Run: headless pygame with SDL's dummy video driver; simulated clock (each Clock.tick advances the game by its frame time, no real sleeping); random seed 0; keys injected as events and as key.get_pressed() state; no mouse input.
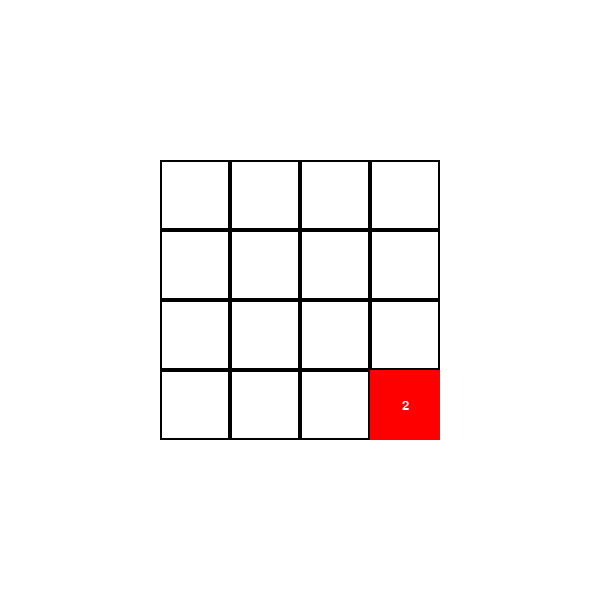
Frame 1 of 4 · flips 1–60 · no input
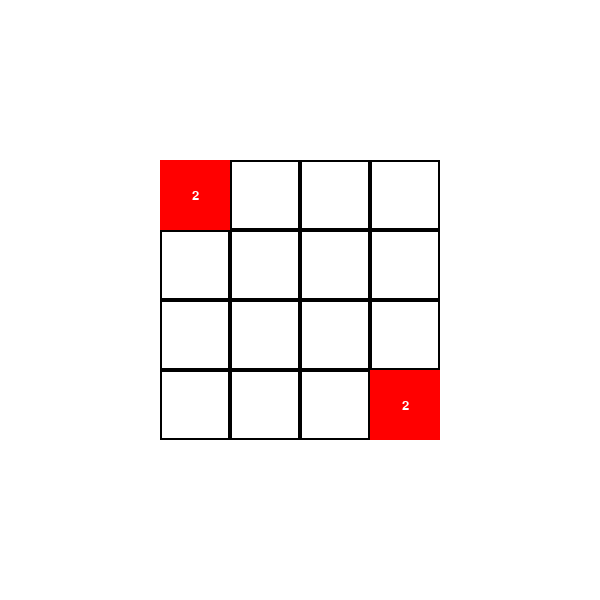
Frame 2 of 4 · flips 61–180 · tapped SPACE, RETURN · held RIGHT (→), D
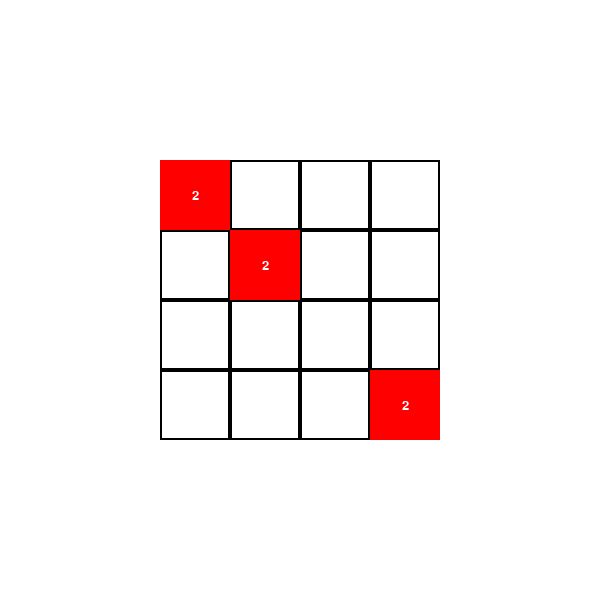
Frame 3 of 4 · flips 181–300 · held DOWN (↓), S
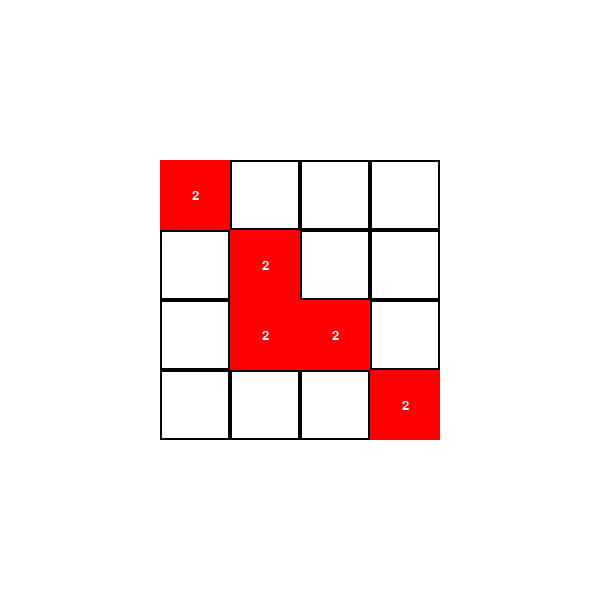
Frame 4 of 4 · flips 301–420 · held LEFT (←), A, UP (↑), W

The pygame program that drew these frames:

import pygame
import random
pygame.init()
BLACK=(0, 0, 0)
WHITE=(255, 255, 255)
BLUE=(0, 0, 255)
GREEN=(0, 255, 0)
RED=(255, 0, 0)
size=[600, 600]
BOARDN=4
BLOCKLEN=70
blockcount=0
array=[[0 for j in range(BOARDN)] for i in range(BOARDN)]
screen=pygame.display.set_mode(size)
pygame.display.set_caption("2048!")
font = pygame.font.SysFont('arial', 20)
done=False
clock=pygame.time.Clock()
class blockthingy:
  def __init__(self, blocknum, row, col):
    self.blocknum=blocknum
    self.row=row
    self.col=col
  def updirection(self): # 블럭이 위로 움직이거나 합쳐지는 경우
    pass
  def rightdirection(self): # 블럭이 오른쪽으로 움직이거나 합쳐지는 경우
    pass
  def downdirection(self): # 블럭이 아래로 움직이거나 합쳐지는 경우
    pass
  def leftdirection(self): # 블럭이 왼쪽으로 움직이거나 합쳐지는 경우
    pass
  def showblockthingy(self): # 블럭의 위치를 표시
    pygame.draw.rect(screen, RED, [(size[0]/2) + (BLOCKLEN*(self.col-(BOARDN/2))), (size[1]/2) + (BLOCKLEN*(self.row-(BOARDN/2))), BLOCKLEN, BLOCKLEN])
    text = font.render(str(self.blocknum), True, WHITE)
    textrect=text.get_rect()
    textrect.center=((size[0]/2) + (BLOCKLEN*(self.col-(BOARDN-1)/2)), (size[1]/2) + (BLOCKLEN*(self.row-(BOARDN-1)/2)))
    screen.blit(text, textrect)
  def __del__(self):
    pass

def runGame():
  global done
  global array
  global blockcount
  screen.fill(WHITE)
  blocklist=[]
  for i in range(BOARDN):
    for j in range(BOARDN):
      pygame.draw.rect(screen, BLACK, [(size[0]/2) + (BLOCKLEN*(i-(BOARDN/2))), (size[1]/2) + (BLOCKLEN*(j-(BOARDN/2))), BLOCKLEN, BLOCKLEN], 2)
  # 첫 블럭 생성
  blocklist.append(blockthingy(2, random.randrange(0, BOARDN), random.randrange(0, BOARDN)))
  array[blocklist[0].row][blocklist[0].col]=blocklist[0].blocknum
  blocklist[0].showblockthingy()
  blockcount=blockcount+1
  while not done:
    clock.tick(10)
    for event in pygame.event.get():
      if event.type==pygame.QUIT:
        done=True
      elif event.type==pygame.KEYDOWN:
        if event.key==pygame.K_UP:
          pass
        elif event.key==pygame.K_RIGHT:
          pass
        elif event.key==pygame.K_DOWN:
          pass
        elif event.key==pygame.K_LEFT:
          pass
        else:
          continue
        # 블럭이 차지 않은 구역 확인 & 블럭이 모두 차있을 경우 게임 오버 & 해당 구역에서 랜덤하게 하나를 뽑아 블럭 생성
        checklist=[]
        for i in range(0, BOARDN*BOARDN):
          if array[i//BOARDN][i%BOARDN]==0:
            checklist.append(i)
        if len(checklist)==0:
          done=True
        else:
          newposition=random.choice(checklist)
          blocklist.append(blockthingy(2, newposition//BOARDN, newposition%BOARDN))
          array[blocklist[len(blocklist)-1].row][blocklist[len(blocklist)-1].col]=blocklist[len(blocklist)-1].blocknum
          blocklist[len(blocklist)-1].showblockthingy()
    pygame.display.update() #update UI
if __name__=="__main__":
  runGame()
  pygame.quit()
